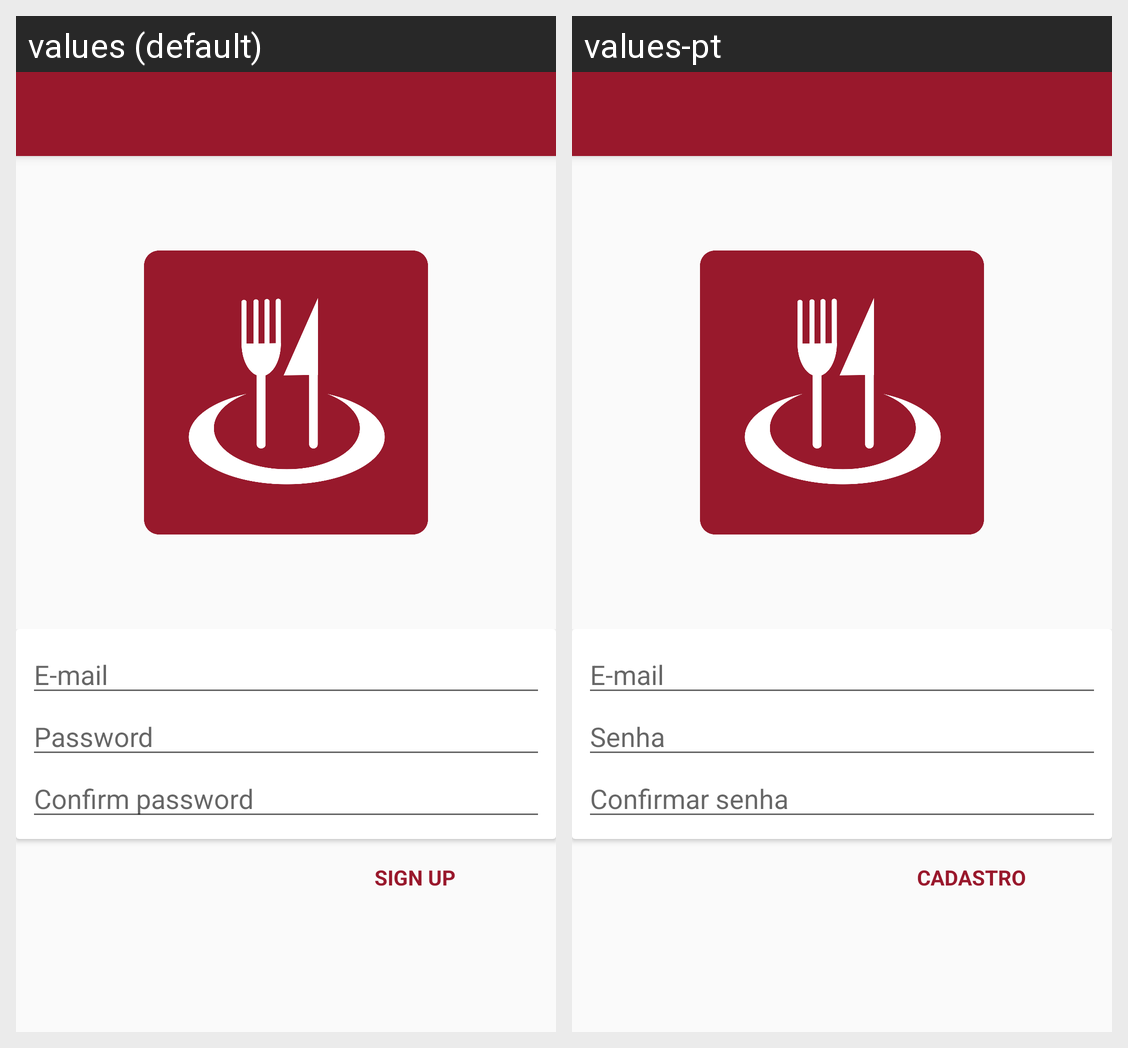

This grid shows one Android layout under two languages. Give, for every string resource on the screen, its name, the default text and each shown locale's text.
Android screen res/layout/app_bar_user_sign_up.xml rendered under 2 locales, left to right: values (default), values-pt. Device: Nexus 5 (rendered at 1080×1920; each locale shown at half size, 540×960, under a caption strip naming it); theme AppTheme.
Strings drawn on this screen, with the default value and each locale's value (text and hints the layout hard-codes, and strings that could not be matched under every locale, appear in the picture but are not listed):

email
  values: E-mail
  values-pt: E-mail

password
  values: Password
  values-pt: Senha

confirm_password
  values: Confirm password
  values-pt: Confirmar senha

title_activity_user_sign_up
  values: Sign Up
  values-pt: Cadastro
